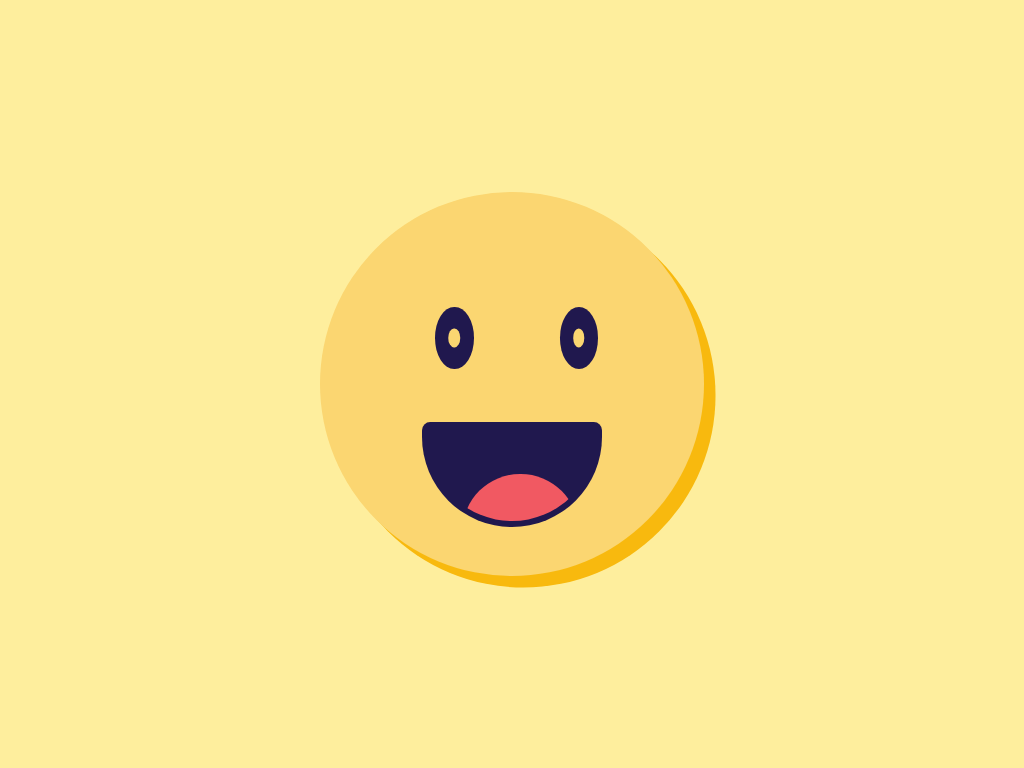

Here is a drawing made with CSS. Write the source that renders it.

<!-- file: index.html -->
<!DOCTYPE html>
<html lang="en">
  <head>
    <meta charset="utf-8">
    <meta name="viewport" content="width=device-width, initial-scale=1">
    <meta http-equiv="X-UA-Compatible" content="ie=edge">
    <title>CSS Smiley Face</title>
    <link rel="stylesheet" href="./styles.css">
  </head>
  <body>
    <div class="head">
      <div class="eye left"></div>
      <div class="eye right"></div>
      <div class="mouth"></div>
    </div>
  </body>
</html>

/* file: styles.css */
*,
*::before,
*::after {
  margin: 0;
  padding: 0;
  box-sizing: border-box;
}

:root {
  --black-clr: #20184e;
  --head-clr: #fbd671;
  --shadow-clr: #f8b90e;
  --tongue-clr: #f15962;
  --background-clr: #feee9d;
}

body {
  display: flex;
  flex-direction: column;
  align-items: center;
  justify-content: center;
  min-height: 100vh;
  background-color: var(--background-clr);
}

.head {
  display: flex;
  justify-content: center;
  position: relative;
  width: 50vmin;
  height: 50vmin;
  background: var(--head-clr);
  border-radius: 50%;
  box-shadow: 1.5vmin 1.5vmin var(--shadow-clr);
}

.eye {
  position: absolute;
  width: 5vmin;
  height: 8vmin;
  background: var(--black-clr);
  border-radius: 50%;
  animation: blink 5s ease-in-out infinite;
}

.eye.left {
  top: 15vmin;
  left: 15vmin;
}

.eye.right {
  top: 15vmin;
  left: 31.2vmin;
}

.eye::before {
  content: "";
  position: absolute;
  top: 50%;
  left: 50%;
  width: 1.5vmin;
  height: 2.5vmin;
  background: var(--head-clr);
  border-radius: 50%;
  transform: translate(-50%, -50%);
}

.mouth {
  position: absolute;
  top: 30vmin;
  width: 22vmin;
  height: 12vmin;
  overflow: hidden;
  box-sizing: initial;
  background: var(--black-clr);
  border: 0.8vmin solid transparent;
  border-radius: 2vmin 2vmin 22vmin 22vmin;
}

.mouth::before {
  content: "";
  position: absolute;
  top: 6vmin;
  left: 55%;
  width: 15vmin;
  height: 15vmin;
  background: var(--tongue-clr);
  border-radius: 50%;
  transform: translateX(-50%);
}

@keyframes blink {
  0%,
  100% {
    transform: scale(1, .05);
  }

  5%,
  95% {
    transform: scale(1, 1);
  }
}